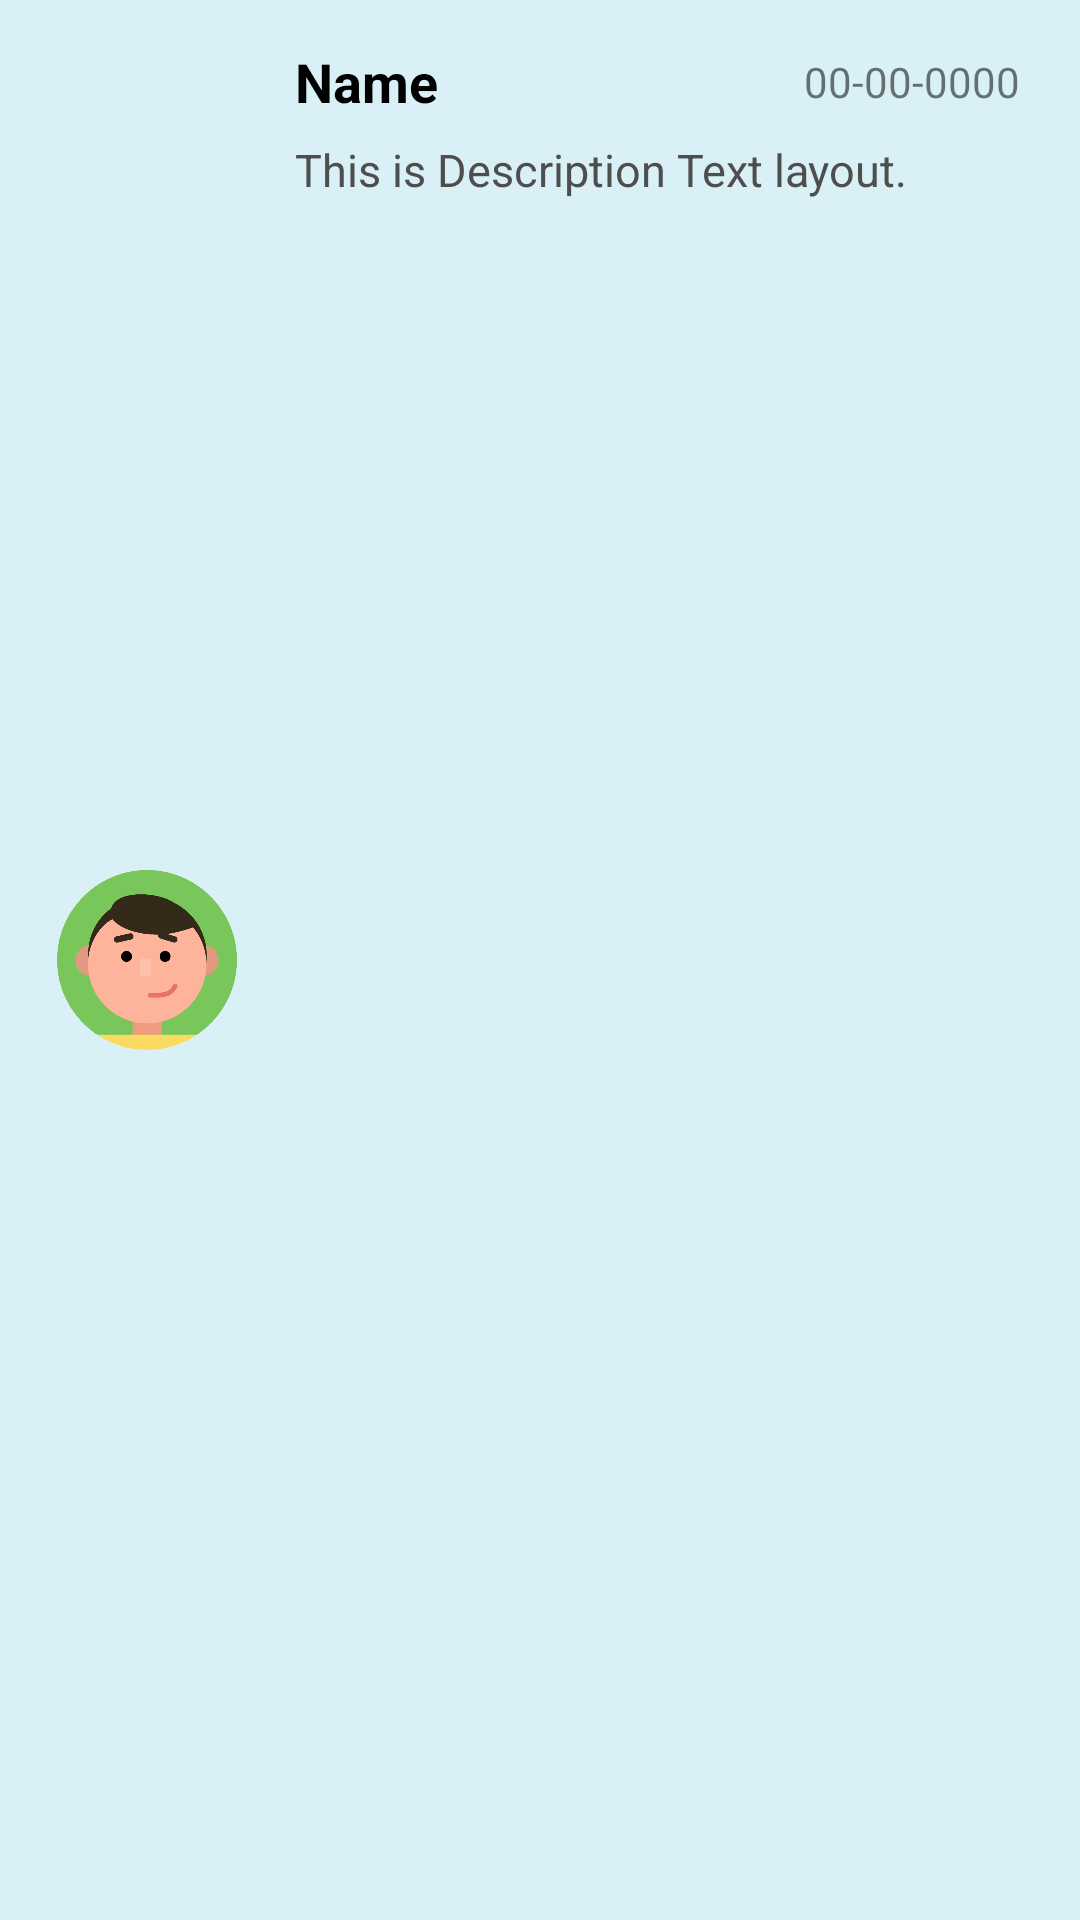

Reconstruct the res/layout file that produces this screen, plus the resources it refers to.
<!-- AndroidManifest.xml: application theme Theme.AgeCalculator -->
<!-- res/layout/notification_item_layout.xml -->
<?xml version="1.0" encoding="utf-8"?>
<LinearLayout
    xmlns:android="http://schemas.android.com/apk/res/android"
    android:layout_width="match_parent"
    android:background="@color/card2"
    android:layout_height="100dp">


    <LinearLayout
        android:weightSum="11"
        android:layout_width="match_parent"
        android:layout_height="match_parent">


        <LinearLayout
            android:gravity="center"
            android:layout_weight="8"
            android:layout_width="match_parent"
            android:layout_height="match_parent">


            <ImageView
                android:background="@drawable/image_round"
                android:id="@+id/itemNotificationImageId"
                android:src="@drawable/avatar_4"
                android:layout_width="60dp"
                android:layout_height="60dp"/>


        </LinearLayout>



        <LinearLayout
            android:orientation="vertical"
            android:layout_weight="3"
            android:layout_width="match_parent"
            android:layout_height="match_parent">


            <RelativeLayout
                android:layout_marginTop="15dp"
                android:layout_width="match_parent"
                android:layout_height="wrap_content">

                <TextView
                    android:id="@+id/itemNotificationNameId"
                    android:layout_width="wrap_content"
                    android:layout_height="wrap_content"
                    android:text="@string/name"
                    android:textColor="@color/black"
                    android:textSize="18sp"
                    android:textStyle="bold" />


                <TextView
                    android:id="@+id/itemNotificationDateId"
                    android:layout_centerVertical="true"
                    android:layout_marginEnd="20dp"
                    android:text="00-00-0000"
                    android:layout_alignParentEnd="true"
                    android:layout_width="wrap_content"
                    android:layout_height="wrap_content"/>


            </RelativeLayout>


            <TextView
                android:layout_marginTop="7dp"
                android:textColor="#4E4E4E"
                android:textSize="15sp"
                android:id="@+id/itemNotificationDescId"
                android:layout_marginBottom="10dp"
                android:text="This is Description Text layout."
                android:layout_marginEnd="20dp"
                android:layout_width="match_parent"
                android:layout_height="wrap_content"/>


        </LinearLayout>


    </LinearLayout>

</LinearLayout>
<!-- resources referenced by this layout -->
<resources>
  <color name="black">#FF000000</color>
  <color name="card2">#D9F1F6</color>
  <!-- drawable avatar_4: png bitmap (drawable-hdpi, 36601 bytes) -->
  <!-- drawable image_round (drawable) -->
  <?xml version="1.0" encoding="utf-8"?>
  <shape xmlns:android="http://schemas.android.com/apk/res/android">
  
      <corners android:radius="90dp"/>
      <solid android:color="@color/white"/>
  
  </shape>
  <string name="name">Name</string>
  <style name="Theme.AgeCalculator" parent="Theme.MaterialComponents.Light.NoActionBar">
          
          <item name="colorPrimary">#000000</item>
          <item name="colorPrimaryVariant">#FFFFFF</item>
          <item name="colorOnPrimary">@color/white</item>
          
          <item name="colorSecondary">@color/black</item>
          <item name="colorSecondaryVariant">@color/teal_700</item>
          <item name="colorOnSecondary">@color/black</item>
          
          <item name="android:statusBarColor" tools:targetApi="l">?attr/colorPrimaryVariant</item>
          
          <item name="android:windowLightStatusBar" tools:targetApi="m">true</item>
          
          <item name="bottomSheetDialogTheme">@style/AppBottomSheetDialogTheme</item>
  
          
          <item name="android:forceDarkAllowed" tools:targetApi="q">false</item>
  
          <item name="android:windowDrawsSystemBarBackgrounds" tools:targetApi="lollipop">true</item>
  
      </style>
  <color name="white">#FFFFFFFF</color>
  <color name="teal_700">#FF018786</color>
  <style name="AppBottomSheetDialogTheme" parent="Theme.Design.Light.BottomSheetDialog">
          <item name="bottomSheetStyle">@style/AppModalStyle</item>
      </style>
  <style name="AppModalStyle" parent="Widget.Design.BottomSheet.Modal">
          <item name="android:background">@drawable/bottom_sheet_back</item>
      </style>
  <!-- drawable bottom_sheet_back (drawable) -->
  <?xml version="1.0" encoding="utf-8"?>
  <shape xmlns:android="http://schemas.android.com/apk/res/android">
  
      <corners
          android:topLeftRadius="25dp"
          android:topRightRadius="25dp"/>
  
      <solid android:color="@color/white"/>
  
  </shape>
</resources>
